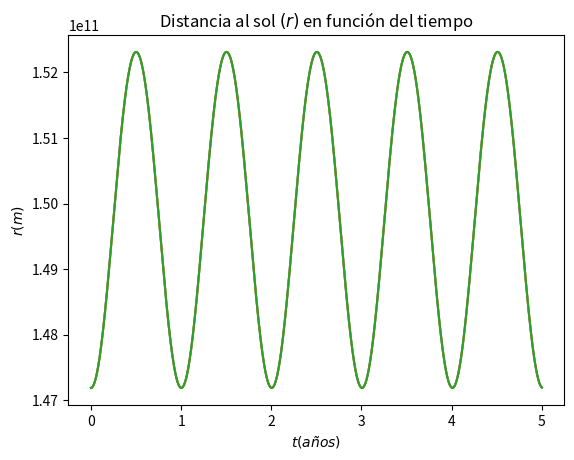
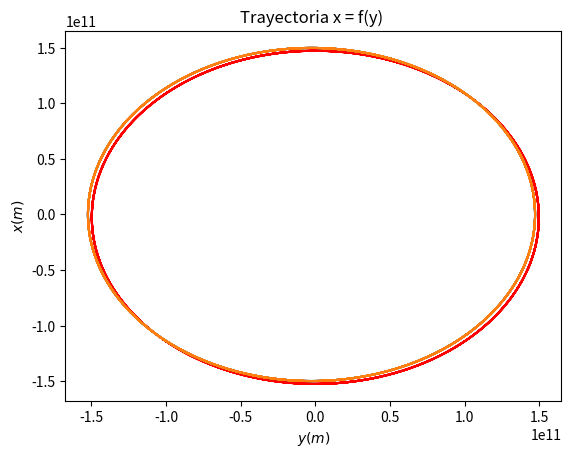
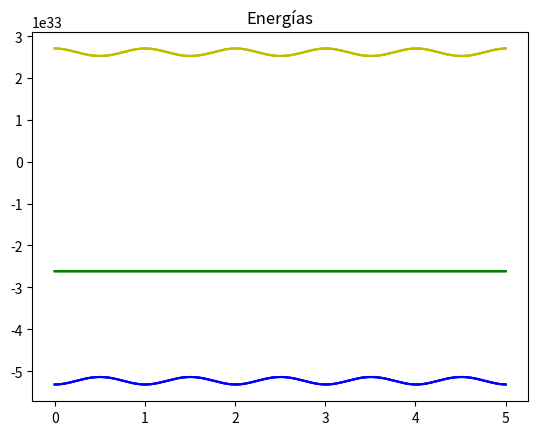
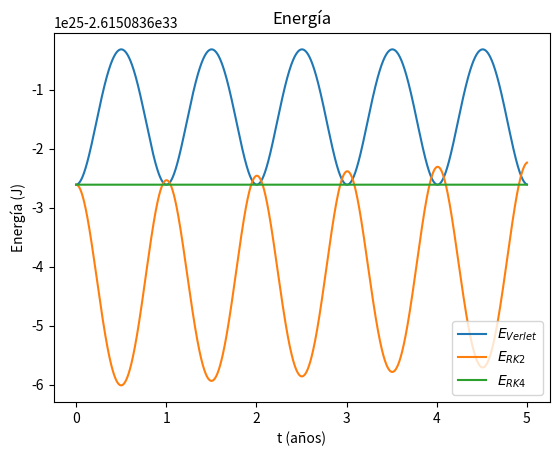

Here is the Python script that generated these plots, in order:
#!/usr/bin/env python3
# -*- coding: utf-8 -*-
"""
Created on Thu Nov 16 16:52:02 2023

[redacted]
"""

import numpy as np
import matplotlib.pyplot as plt



#Definimos las constantes que vamos a necesitar

GM = 6.6738e-11 * 1.9891e30   #podemos definirlas juntos 
mt = 5.9e24
h = 3600                #nuestro paso de tiempo es de 1h
t0 = 0.
tf = 5*365*24*60*60


#Definimos una funcion que nos devuelva la ecuacion de mov. a resolver y f1 para RK2 y RK4(facilidad)

def f(x,y):
    r = np.sqrt(x**2 + y**2)
    return (-GM*x/r**3 , -GM*y/r**3)

def f1(r):
    return -GM*r/np.dot(r,r)**1.5


#Definimos las listas que vamos a necesitar

t_an = np.linspace(0,5,5*365*24 + 1)
t_s = np.linspace(t0,tf+h,h)
N = len(t_an)
x , y , r = np.empty(N) , np.empty(N) , np.empty(N)
vx , vy , v = np.empty(2*N) , np.empty(2*N) , np.empty(N) #Es 2N porque los contamos semienteros
Ep , Ec  = np.empty(N) , np.empty(N)


#Condiciones iniciales, llenanmos las listas anteriores con los primeros valores

x[0], y[0]  = 1.4719e11  , 0.   #Consideramos que en el punto mas cercano (perihelio)
vx[0], vy[0]  = 0. , 3.0287e4   


r[0] = np.sqrt(x[0]**2+y[0]**2)
v[0] = np.sqrt(vx[0]**2+vy[0]**2)

Ep[0] = -GM*mt/r[0]
Ec[0] = 0.5*mt*v[0]**2

#La velocidad la contamos por semienteros, entonces calculamos el primer semientero
#Tenemos en cuenta que necesitaremos h/2

vx[1] = vx[0] + h/2 * f(x[0],y[0])[0] 
vy[1] = vy[0] + h/2 * f(x[0],y[0])[1]

#Ahora haremos el bucle para llenar todas las listas anteriores

for i in range(1,N): #empezamos en 1 porque el 0 es la condicion inicial
    #Llenamos x,y, y radio
    x[i] = x[i-1] + h * vx[2*i-1]
    y[i] = y[i-1] + h * vy[2*i-1]  
    r[i] = np.sqrt(x[i]**2 + y[i]**2)
    
    kx = h*f(x[i],y[i])[0]
    ky = h*f(x[i],y[i])[1]

    vx[2*i] = vx[2*i-1] + kx*0.5
    vy[2*i] = vy[2*i-1] + ky*0.5
    
    
    vx[2*i+1] = vx[2*i-1] + kx
    vy[2*i+1] = vy[2*i-1] + ky
    v[i] = np.sqrt(vx[2*i]**2+vy[2*i]**2)
    
    
    Ep[i] = -GM*mt/r[i]
    Ec[i] = 0.5 * mt * v[i]**2

# =============================================================================
#                           GRAFICAS VERLET
# =============================================================================

''' APARTADO a'''

plt.figure(1)
plt.title('Distancia al sol $(r)$ en función del tiempo')
plt.xlabel('$t (años)$')
plt.ylabel('$r (m)$')
plt.plot(t_an,r)
#plt.savefig('Distancia Verlet.png')
plt.show()


'''APARTADO b'''

plt.figure(2)
plt.title('Trayectoria x = f(y) ')
plt.ylabel('$x (m)$')
plt.xlabel('$y (m)$')
plt.plot(y,x,c='r')
#plt.savefig('Trayectoria Verlet.png')
plt.show()


'''APARTADO c'''

plt.figure(3)
plt.title('Energías')
plt.plot(t_an,Ep,c='b')
plt.plot(t_an,Ec,c='y')
plt.plot(t_an,Ec+Ep,c='g')
#plt.savefig('Energias Verlet.png')
plt.show()


# =============================================================================
#                               RUNGE-KUTA 2
# =============================================================================

def RK2():
    #definimos una matriz para rellenar con x e y
    r=np.zeros((N,2))      
    v=np.zeros((N,2))
    #condiciones iniciales
    r[0]=x[0],y[0]
    v[0]=vx[0],vy[0]
    #aplicamos el algoritmo de RK2
    for i in range(N-1):
        k1=h*v[i]
        l1=h*f1(r[i])
        k2=h*(v[i]+l1/2)
        l2=h*f1(r[i]+k1/2)
        
        r[i+1]=r[i]+k2
        v[i+1]=v[i]+l2
        
    R=np.sqrt(r[:,0]**2+r[:,1]**2)
        
    Ec=0.5*mt*(v[:,0]**2+v[:,1]**2)
    Ep=-GM*mt/R
    E=Ec+Ep
    
    return r,v,R,Ec,Ep,E

 # =============================================================================
 #                               RUNGE-KUTA 4
 # =============================================================================
   
                           
def RK4():
    #definimos una matriz para rellenar con x e y
    r=np.zeros((N,2))
    v=np.zeros((N,2))
    #condiciones iniciales
    r[0]=x[0],y[0]
    v[0]=vx[0],vy[0]
    #aplicamos el algoritmo de RK4
    for i in range(N-1):
        k1=h*v[i]
        l1=h*f1(r[i])
        k2=h*(v[i]+l1/2)
        l2=h*f1(r[i]+k1/2)
        k3=h*(v[i]+l2/2)
        l3=h*f1(r[i]+k2/2)
        k4=h*(v[i]+l3)
        l4=h*f1(r[i]+k3)
        
        r[i+1]=r[i]+1/6*(k1+2*k2+2*k3+k4)
        v[i+1]=v[i]+1/6*(l1+2*l2+2*l3+l4)
        
    R=np.sqrt(r[:,0]**2+r[:,1]**2)
        
    Ec=0.5*mt*(v[:,0]**2+v[:,1]**2)
    Ep=-GM*mt/R
    E=Ec+Ep
    
    return r,v,R,Ec,Ep,E

# =============================================================================
#                           GRAFICAS RK2
# =============================================================================

r_RK2,v_RK2,R_RK2,Ec_RK2,Ep_RK2,E_RK2=RK2()

''' APARTADO a'''

plt.figure(1)
plt.title('Distancia al sol $(r)$ en función del tiempo')
plt.xlabel('$t (años)$')
plt.ylabel('$r (m)$')
plt.plot(t_an,R_RK2)
#plt.savefig('Distancia RK2.png')
plt.show()


'''APARTADO b'''

plt.figure(2)
plt.title('Trayectoria x = f(y) ')
plt.ylabel('$x (m)$')
plt.xlabel('$y (m)$')
plt.plot(r_RK2[::2,0],r_RK2[::2,1])
#plt.savefig('Trayectoria RK2.png')
plt.show()


'''APARTADO c'''

plt.figure(3)
plt.title('Energías')
plt.plot(t_an,Ep_RK2,c='b')
plt.plot(t_an,Ec_RK2,c='y')
plt.plot(t_an,E_RK2,c='g')
#plt.savefig('Energias RK2.png')
plt.show()


# =============================================================================
#                           GRAFICAS RK4
# =============================================================================

r_RK4,v_RK4,R_RK4,Ec_RK4,Ep_RK4,E_RK4=RK4()

''' APARTADO a'''

plt.figure(1)
plt.title('Distancia al sol $(r)$ en función del tiempo')
plt.xlabel('$t (años)$')
plt.ylabel('$r (m)$')
plt.plot(t_an,R_RK4)
#plt.savefig('Distancia RK4.png')
plt.show()


'''APARTADO b'''

plt.figure(2)
plt.title('Trayectoria x = f(y) ')
plt.ylabel('$x (m)$')
plt.xlabel('$y (m)$')
plt.plot(r_RK4[::2,0],r_RK4[::2,1])
#plt.savefig('Trayectoria RK4.png')
plt.show()


'''APARTADO c'''

plt.figure(3)
plt.title('Energías')
plt.plot(t_an,Ep_RK4,c='b')
plt.plot(t_an,Ec_RK4,c='y')
plt.plot(t_an,E_RK4,c='g')
#plt.savefig('Energias RK4.png')
plt.show()

########COMPARACION ENERGIAS###########

plt.figure()
plt.title('Energía')
plt.plot(t_an,Ec+Ep,label='$E_{Verlet}$')
plt.plot(t_an,E_RK2,label='$E_{RK2}$')
plt.plot(t_an,E_RK4,label='$E_{RK4}$')
plt.xlabel('t (años)')
plt.ylabel('Energía (J)')
plt.legend(loc='best')
#plt.savefig('Comparacion energias.png')
plt.show()


